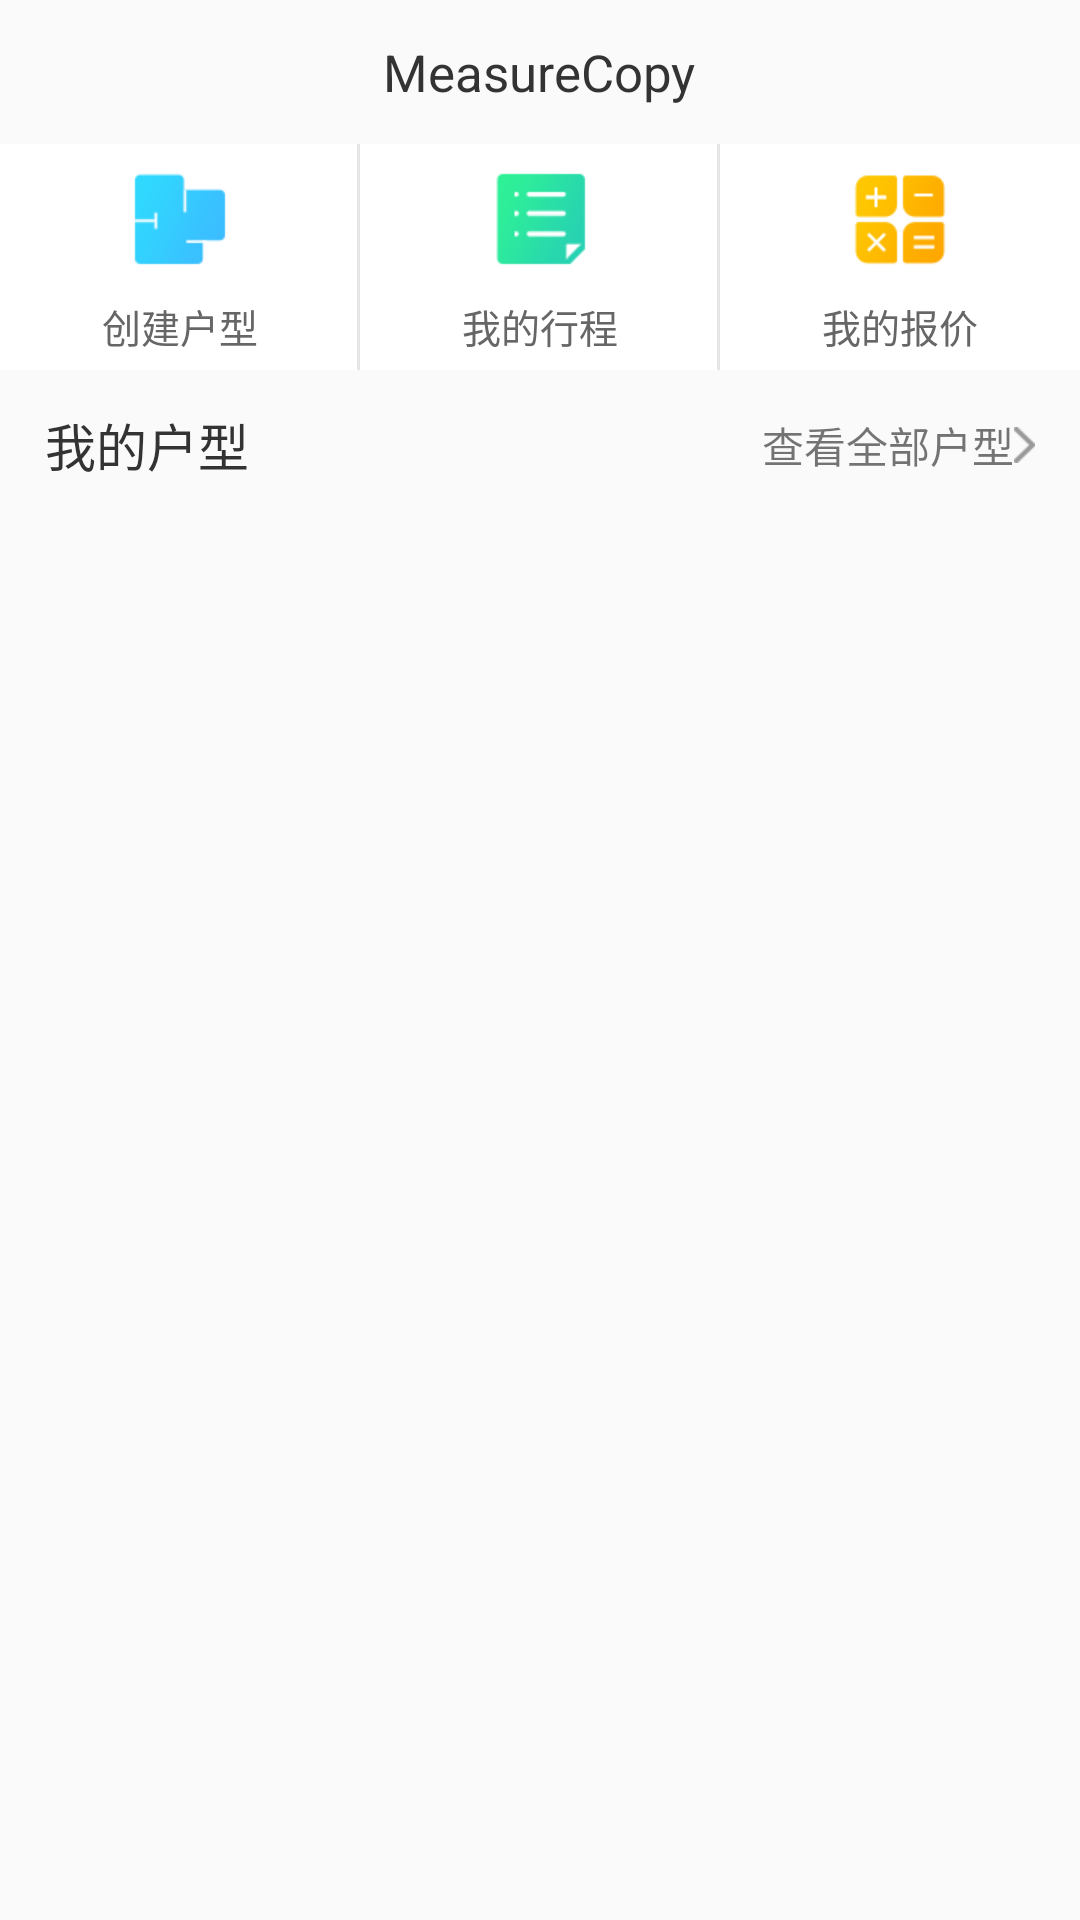

Write the Android layout XML for this screen, with the resource values it uses.
<!-- AndroidManifest.xml: application theme AppThemeWithoutBar -->
<!-- res/layout/home_content.xml -->
<?xml version="1.0" encoding="utf-8"?>
<LinearLayout xmlns:android="http://schemas.android.com/apk/res/android"
    xmlns:tools="http://schemas.android.com/tools"
    android:layout_width="match_parent"
    android:layout_height="match_parent"
    android:orientation="vertical"
    tools:showIn="@layout/activity_home">

    <include layout="@layout/app_head" />

    <ScrollView
        android:layout_width="match_parent"
        android:layout_height="match_parent">

        <LinearLayout
            android:id="@+id/content_ll"
            android:layout_width="match_parent"
            android:layout_height="wrap_content"
            android:orientation="vertical">

            <LinearLayout
                android:layout_width="match_parent"
                android:layout_height="wrap_content"
                android:orientation="horizontal"
                android:weightSum="3">

                <TextView
                    android:id="@+id/createApartment"
                    android:layout_width="0dp"
                    android:layout_height="wrap_content"
                    android:layout_weight="1"
                    android:background="@drawable/bg_right_divider"
                    android:drawablePadding="6dp"
                    android:drawableTop="@drawable/icon_chuangjianhuxing"
                    android:gravity="center"
                    android:padding="5dp"
                    android:text="@string/create"
                    android:textColor="@color/text_color_gray"
                    android:textSize="13sp" />

                <TextView
                    android:id="@+id/mySchedules"
                    android:layout_width="0dp"
                    android:layout_height="wrap_content"
                    android:layout_weight="1"
                    android:background="@drawable/bg_right_divider"
                    android:drawablePadding="6dp"
                    android:drawableTop="@drawable/icon_wodexingcheng"
                    android:gravity="center"
                    android:padding="5dp"
                    android:text="@string/schedule"
                    android:textColor="@color/text_color_gray"
                    android:textSize="13sp" />

                <TextView
                    android:layout_width="0dp"
                    android:id="@+id/myQuotation"
                    android:layout_height="wrap_content"
                    android:layout_weight="1"
                    android:background="@color/white"
                    android:drawablePadding="6dp"
                    android:drawableTop="@drawable/icon_wodebaojia"
                    android:gravity="center"
                    android:padding="5dp"
                    android:text="@string/quotation"
                    android:textColor="@color/text_color_gray"
                    android:textSize="13sp" />

            </LinearLayout>

            <RelativeLayout
                android:layout_width="match_parent"
                android:layout_height="50dp">

                <TextView
                    android:layout_width="wrap_content"
                    android:layout_height="wrap_content"
                    android:layout_centerVertical="true"
                    android:layout_marginLeft="15dp"
                    android:text="我的户型"
                    android:textColor="@color/text_color_black"
                    android:textSize="17sp" />

                <TextView
                    android:id="@+id/allApartment"
                    android:layout_width="wrap_content"
                    android:layout_height="wrap_content"
                    android:layout_alignParentRight="true"
                    android:layout_centerVertical="true"
                    android:layout_marginRight="15dp"
                    android:drawableRight="@drawable/icon_zhankai"
                    android:text="查看全部户型" />
            </RelativeLayout>

        </LinearLayout>
    </ScrollView>

</LinearLayout>
<!-- res/layout/activity_home.xml (included above) -->
<?xml version="1.0" encoding="utf-8"?>
<android.support.v4.widget.DrawerLayout xmlns:android="http://schemas.android.com/apk/res/android"
    android:id="@+id/drawer"
    android:layout_width="match_parent" android:layout_height="match_parent">

    <include layout="@layout/home_content" />

    <include layout="@layout/home_left_menu" />

</android.support.v4.widget.DrawerLayout>
<!-- res/layout/app_head.xml (included above) -->
<?xml version="1.0" encoding="utf-8"?>
<RelativeLayout xmlns:android="http://schemas.android.com/apk/res/android"
    xmlns:tools="http://schemas.android.com/tools"
    android:layout_width="match_parent"
    android:layout_height="48dp"
    tools:showIn="@layout/home_content">

    <ImageView
        android:id="@+id/head_left_iv1"
        android:layout_width="wrap_content"
        android:layout_height="wrap_content"
        android:layout_centerVertical="true"
        android:layout_marginLeft="10dp"
        android:src="@drawable/icon_gengduo"
        android:visibility="invisible" />

    <ImageView
        android:id="@+id/head_left_iv2"
        android:layout_width="wrap_content"
        android:layout_height="wrap_content"
        android:layout_centerVertical="true"
        android:layout_marginLeft="5dp"
        android:layout_toRightOf="@id/head_left_iv1"
        android:src="@drawable/icon_gengduo"
        android:visibility="invisible" />

    <TextView
        android:layout_width="wrap_content"
        android:layout_height="wrap_content"
        android:id="@+id/head_title"
        android:textSize="17sp"
        android:textColor="@color/text_color_black"
        android:layout_centerInParent="true"
        android:text="@string/app_name" />

    <ImageView
        android:id="@+id/head_right_iv1"
        android:layout_width="wrap_content"
        android:layout_height="wrap_content"
        android:layout_alignParentEnd="true"
        android:layout_alignParentRight="true"
        android:layout_centerVertical="true"
        android:layout_marginRight="10dp"
        android:src="@drawable/icon_gengduo"
        android:visibility="invisible" />

    <ImageView
        android:id="@+id/head_right_iv2"
        android:layout_width="wrap_content"
        android:layout_height="wrap_content"
        android:layout_centerVertical="true"
        android:layout_marginRight="5dp"
        android:layout_toLeftOf="@id/head_right_iv1"
        android:src="@drawable/icon_gengduo"
        android:visibility="invisible" />

</RelativeLayout>
<!-- res/layout/home_left_menu.xml (included above) -->
<?xml version="1.0" encoding="utf-8"?>
<LinearLayout xmlns:android="http://schemas.android.com/apk/res/android"
    xmlns:tools="http://schemas.android.com/tools"
    android:id="@+id/leftMenu"
    android:layout_width="200dp"
    android:layout_height="wrap_content"
    android:background="@color/white"
    android:layout_gravity="start"
    android:orientation="vertical"
    tools:showIn="@layout/activity_home">

    <LinearLayout
        android:layout_width="match_parent"
        android:layout_height="170dp"
        android:layout_marginBottom="25dp"
        android:background="@drawable/bg_touxiang"
        android:orientation="horizontal"
        android:paddingTop="55dp">

        <RelativeLayout
            android:layout_width="wrap_content"
            android:layout_height="wrap_content"
            android:layout_marginEnd="15dp"
            android:layout_marginLeft="30dp"
            android:layout_marginRight="15dp"
            android:layout_marginStart="30dp"
            android:gravity="center">

            <com.up.measurecopy.component.CircleImageView
                android:id="@+id/userAvatar"
                android:layout_width="55dp"
                android:layout_height="55dp"
                android:src="@drawable/information_pic" />

            <ImageView
                android:layout_width="56dp"
                android:layout_height="56dp"
                android:background="@drawable/avatar_ring" />

        </RelativeLayout>

        <LinearLayout
            android:layout_width="wrap_content"
            android:layout_height="wrap_content"
            android:layout_marginTop="7dp"
            android:orientation="vertical">

            <TextView
                android:id="@+id/user_nickname"
                android:layout_width="wrap_content"
                android:layout_height="wrap_content"
                android:text="昵称"
                android:textColor="@color/white"
                android:textSize="16sp" />

            <TextView
                android:id="@+id/user_location"
                android:layout_width="wrap_content"
                android:layout_height="wrap_content"
                android:layout_marginTop="12dp"
                android:text="上海  浦东新区"
                android:textColor="@color/white"
                android:textSize="13sp" />

        </LinearLayout>
    </LinearLayout>

    <EditText
        android:layout_width="match_parent"
        android:id="@+id/inputText"
        android:inputType="text"
        android:layout_height="wrap_content" />

</LinearLayout>
<!-- resources referenced by this layout -->
<resources>
  <color name="text_color_black">#333333</color>
  <color name="text_color_gray">#666666</color>
  <color name="white">#FFF</color>
  <!-- drawable avatar_ring (drawable) -->
  <?xml version="1.0" encoding="utf-8"?>
  <shape android:shape="ring"
      android:thickness="2dp"
      android:useLevel="false"
      android:innerRadius="26dp"
      xmlns:android="http://schemas.android.com/apk/res/android">
      <solid android:color="@color/white" />
      <size android:height="56dp" android:width="56dp" />
      <padding android:bottom="0dp" android:top="0dp"
          android:right="0dp"
          android:left="0dp"/>
  </shape>
  <!-- drawable bg_right_divider (drawable) -->
  <?xml version="1.0" encoding="utf-8"?>
  <layer-list xmlns:android="http://schemas.android.com/apk/res/android">
  <item>
      <shape>
          <solid android:color="@color/divider" />
      </shape>
  </item>
      <item android:right="1dp">
          <shape>
              <solid android:color="@color/white" />
          </shape>
      </item>
  </layer-list>
  <!-- drawable bg_touxiang: png bitmap (drawable-xhdpi, 3324 bytes) -->
  <!-- drawable icon_chuangjianhuxing: png bitmap (drawable-xhdpi, 2123 bytes) -->
  <!-- drawable icon_gengduo: png bitmap (drawable-xhdpi, 1225 bytes) -->
  <!-- drawable icon_wodebaojia: png bitmap (drawable-xhdpi, 2575 bytes) -->
  <!-- drawable icon_wodexingcheng: png bitmap (drawable-xhdpi, 2668 bytes) -->
  <!-- drawable icon_zhankai: png bitmap (drawable-xhdpi, 1244 bytes) -->
  <!-- drawable information_pic: png bitmap (drawable-xhdpi, 5661 bytes) -->
  <string name="app_name">MeasureCopy</string>
  <string name="create">创建户型</string>
  <string name="quotation">我的报价</string>
  <string name="schedule">我的行程</string>
  <style name="AppThemeWithoutBar" parent="Theme.AppCompat.Light.NoActionBar">
          <item name="colorPrimary">@color/colorPrimary</item>
          <item name="colorPrimaryDark">@color/colorPrimaryDark</item>
          <item name="colorAccent">@color/colorAccent</item>
      </style>
  <color name="divider">#E5E5E5</color>
  <color name="colorPrimary">#3F51B5</color>
  <color name="colorPrimaryDark">#303F9F</color>
  <color name="colorAccent">#FF4081</color>
</resources>
